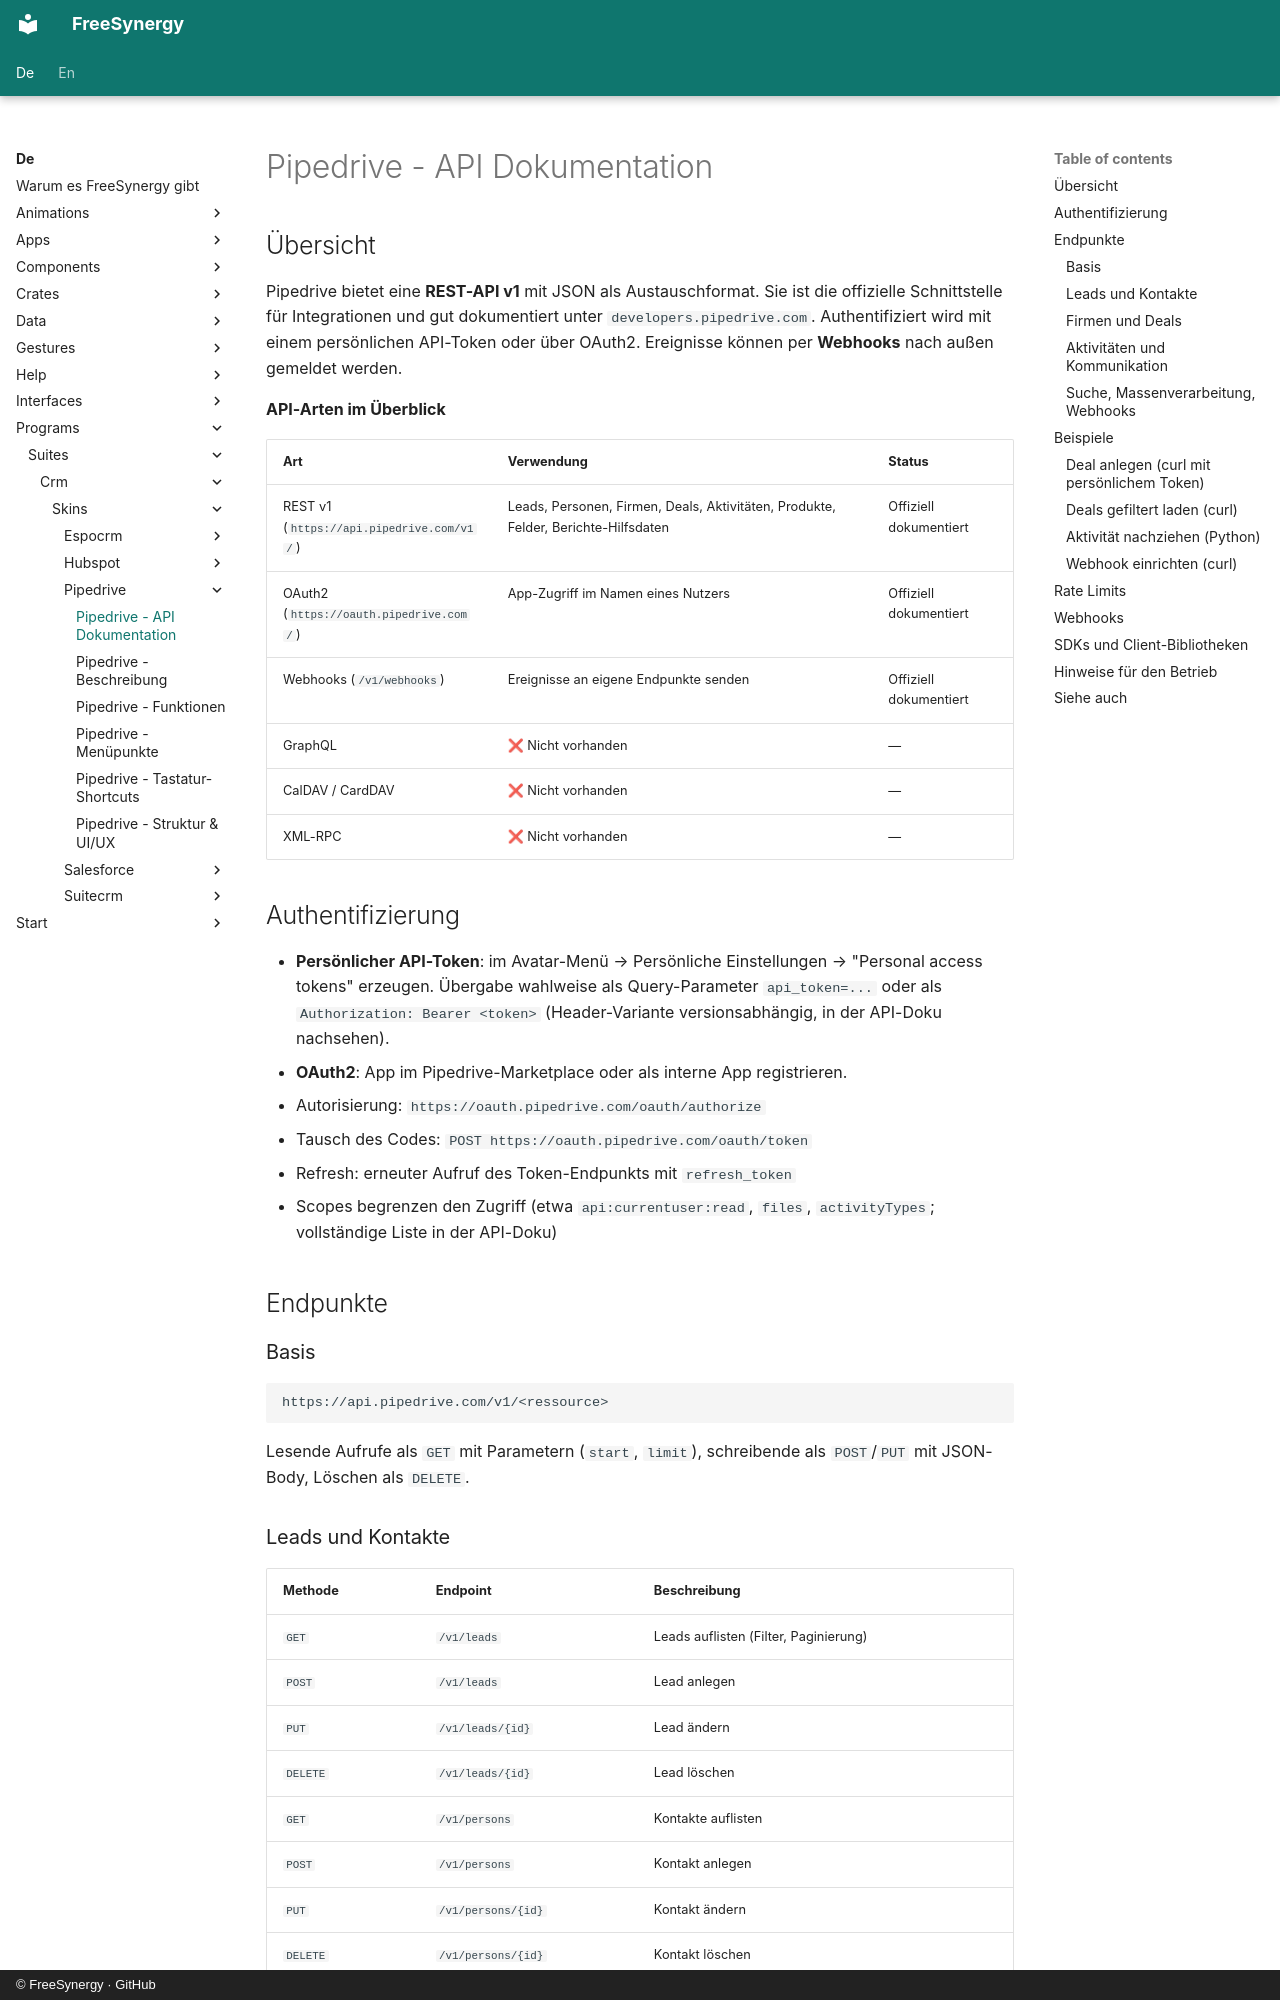

repository: FreeSynergy/fs-documentation · page: de/programs/suites/crm/skins/pipedrive/api/index.html · generator: mkdocs · copyright: © FreeSynergy · GitHub

# Pipedrive - API Dokumentation

## Übersicht

Pipedrive bietet eine **REST-API v1** mit JSON als Austauschformat. Sie ist die offizielle Schnittstelle für Integrationen und gut dokumentiert unter `developers.pipedrive.com`. Authentifiziert wird mit einem persönlichen API-Token oder über OAuth2. Ereignisse können per **Webhooks** nach außen gemeldet werden.

**API-Arten im Überblick**

| Art | Verwendung | Status |
|-----|------------|--------|
| REST v1 (`https://api.pipedrive.com/v1/`) | Leads, Personen, Firmen, Deals, Aktivitäten, Produkte, Felder, Berichte-Hilfsdaten | Offiziell dokumentiert |
| OAuth2 (`https://oauth.pipedrive.com/`) | App-Zugriff im Namen eines Nutzers | Offiziell dokumentiert |
| Webhooks (`/v1/webhooks`) | Ereignisse an eigene Endpunkte senden | Offiziell dokumentiert |
| GraphQL | ❌ Nicht vorhanden | — |
| CalDAV / CardDAV | ❌ Nicht vorhanden | — |
| XML-RPC | ❌ Nicht vorhanden | — |

## Authentifizierung

- **Persönlicher API-Token**: im Avatar-Menü → Persönliche Einstellungen → "Personal access tokens" erzeugen. Übergabe wahlweise als Query-Parameter `api_token=...` oder als `Authorization: Bearer <token>` (Header-Variante versionsabhängig, in der API-Doku nachsehen).
- **OAuth2**: App im Pipedrive-Marketplace oder als interne App registrieren.
  - Autorisierung: `https://oauth.pipedrive.com/oauth/authorize`
  - Tausch des Codes: `POST https://oauth.pipedrive.com/oauth/token`
  - Refresh: erneuter Aufruf des Token-Endpunkts mit `refresh_token`
  - Scopes begrenzen den Zugriff (etwa `api:currentuser:read`, `files`, `activityTypes`; vollständige Liste in der API-Doku)

## Endpunkte

### Basis

```
https://api.pipedrive.com/v1/<ressource>
```

Lesende Aufrufe als `GET` mit Parametern (`start`, `limit`), schreibende als `POST`/`PUT` mit JSON-Body, Löschen als `DELETE`.

### Leads und Kontakte

| Methode | Endpoint | Beschreibung |
|---------|----------|--------------|
| `GET` | `/v1/leads` | Leads auflisten (Filter, Paginierung) |
| `POST` | `/v1/leads` | Lead anlegen |
| `PUT` | `/v1/leads/{id}` | Lead ändern |
| `DELETE` | `/v1/leads/{id}` | Lead löschen |
| `GET` | `/v1/persons` | Kontakte auflisten |
| `POST` | `/v1/persons` | Kontakt anlegen |
| `PUT` | `/v1/persons/{id}` | Kontakt ändern |
| `DELETE` | `/v1/persons/{id}` | Kontakt löschen |
